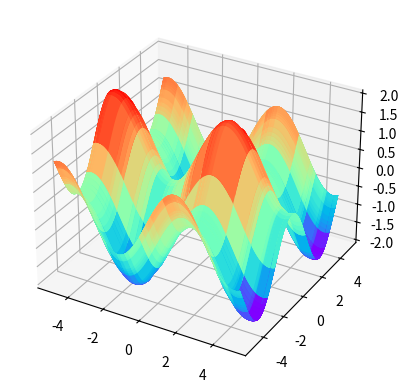

Write Python code to recreate this figure.
import numpy as np
from matplotlib import pyplot as plt
from mpl_toolkits.mplot3d import Axes3D

fig = plt.figure()  #定义新的三维坐标轴
ax3 = plt.axes(projection='3d')

#定义三维数据
z = np.linspace(0,13,1000)
x = 5*np.sin(z)
y = 5*np.cos(z)
xx = np.arange(-10,10,100)
yy = np.arange(-10,10,100)
X, Y = np.meshgrid(x, y)
Z = np.sin(X)+np.cos(Y)


#作图
ax3.plot_surface(X,Y,Z,cmap='rainbow')

# 如果加入渲染时的步长，会得到更加清晰细腻的图像：其中的row和cloum_stride为横竖方向的步长
# ax3.plot_surface(X,Y,Z,rstride = 1, cstride = 1,cmap='rainbow')
#ax3.contour(X,Y,Z, zdim='z',offset=-2，cmap='rainbow)   #等高线图，要设置offset，为Z的最小值
plt.show()
